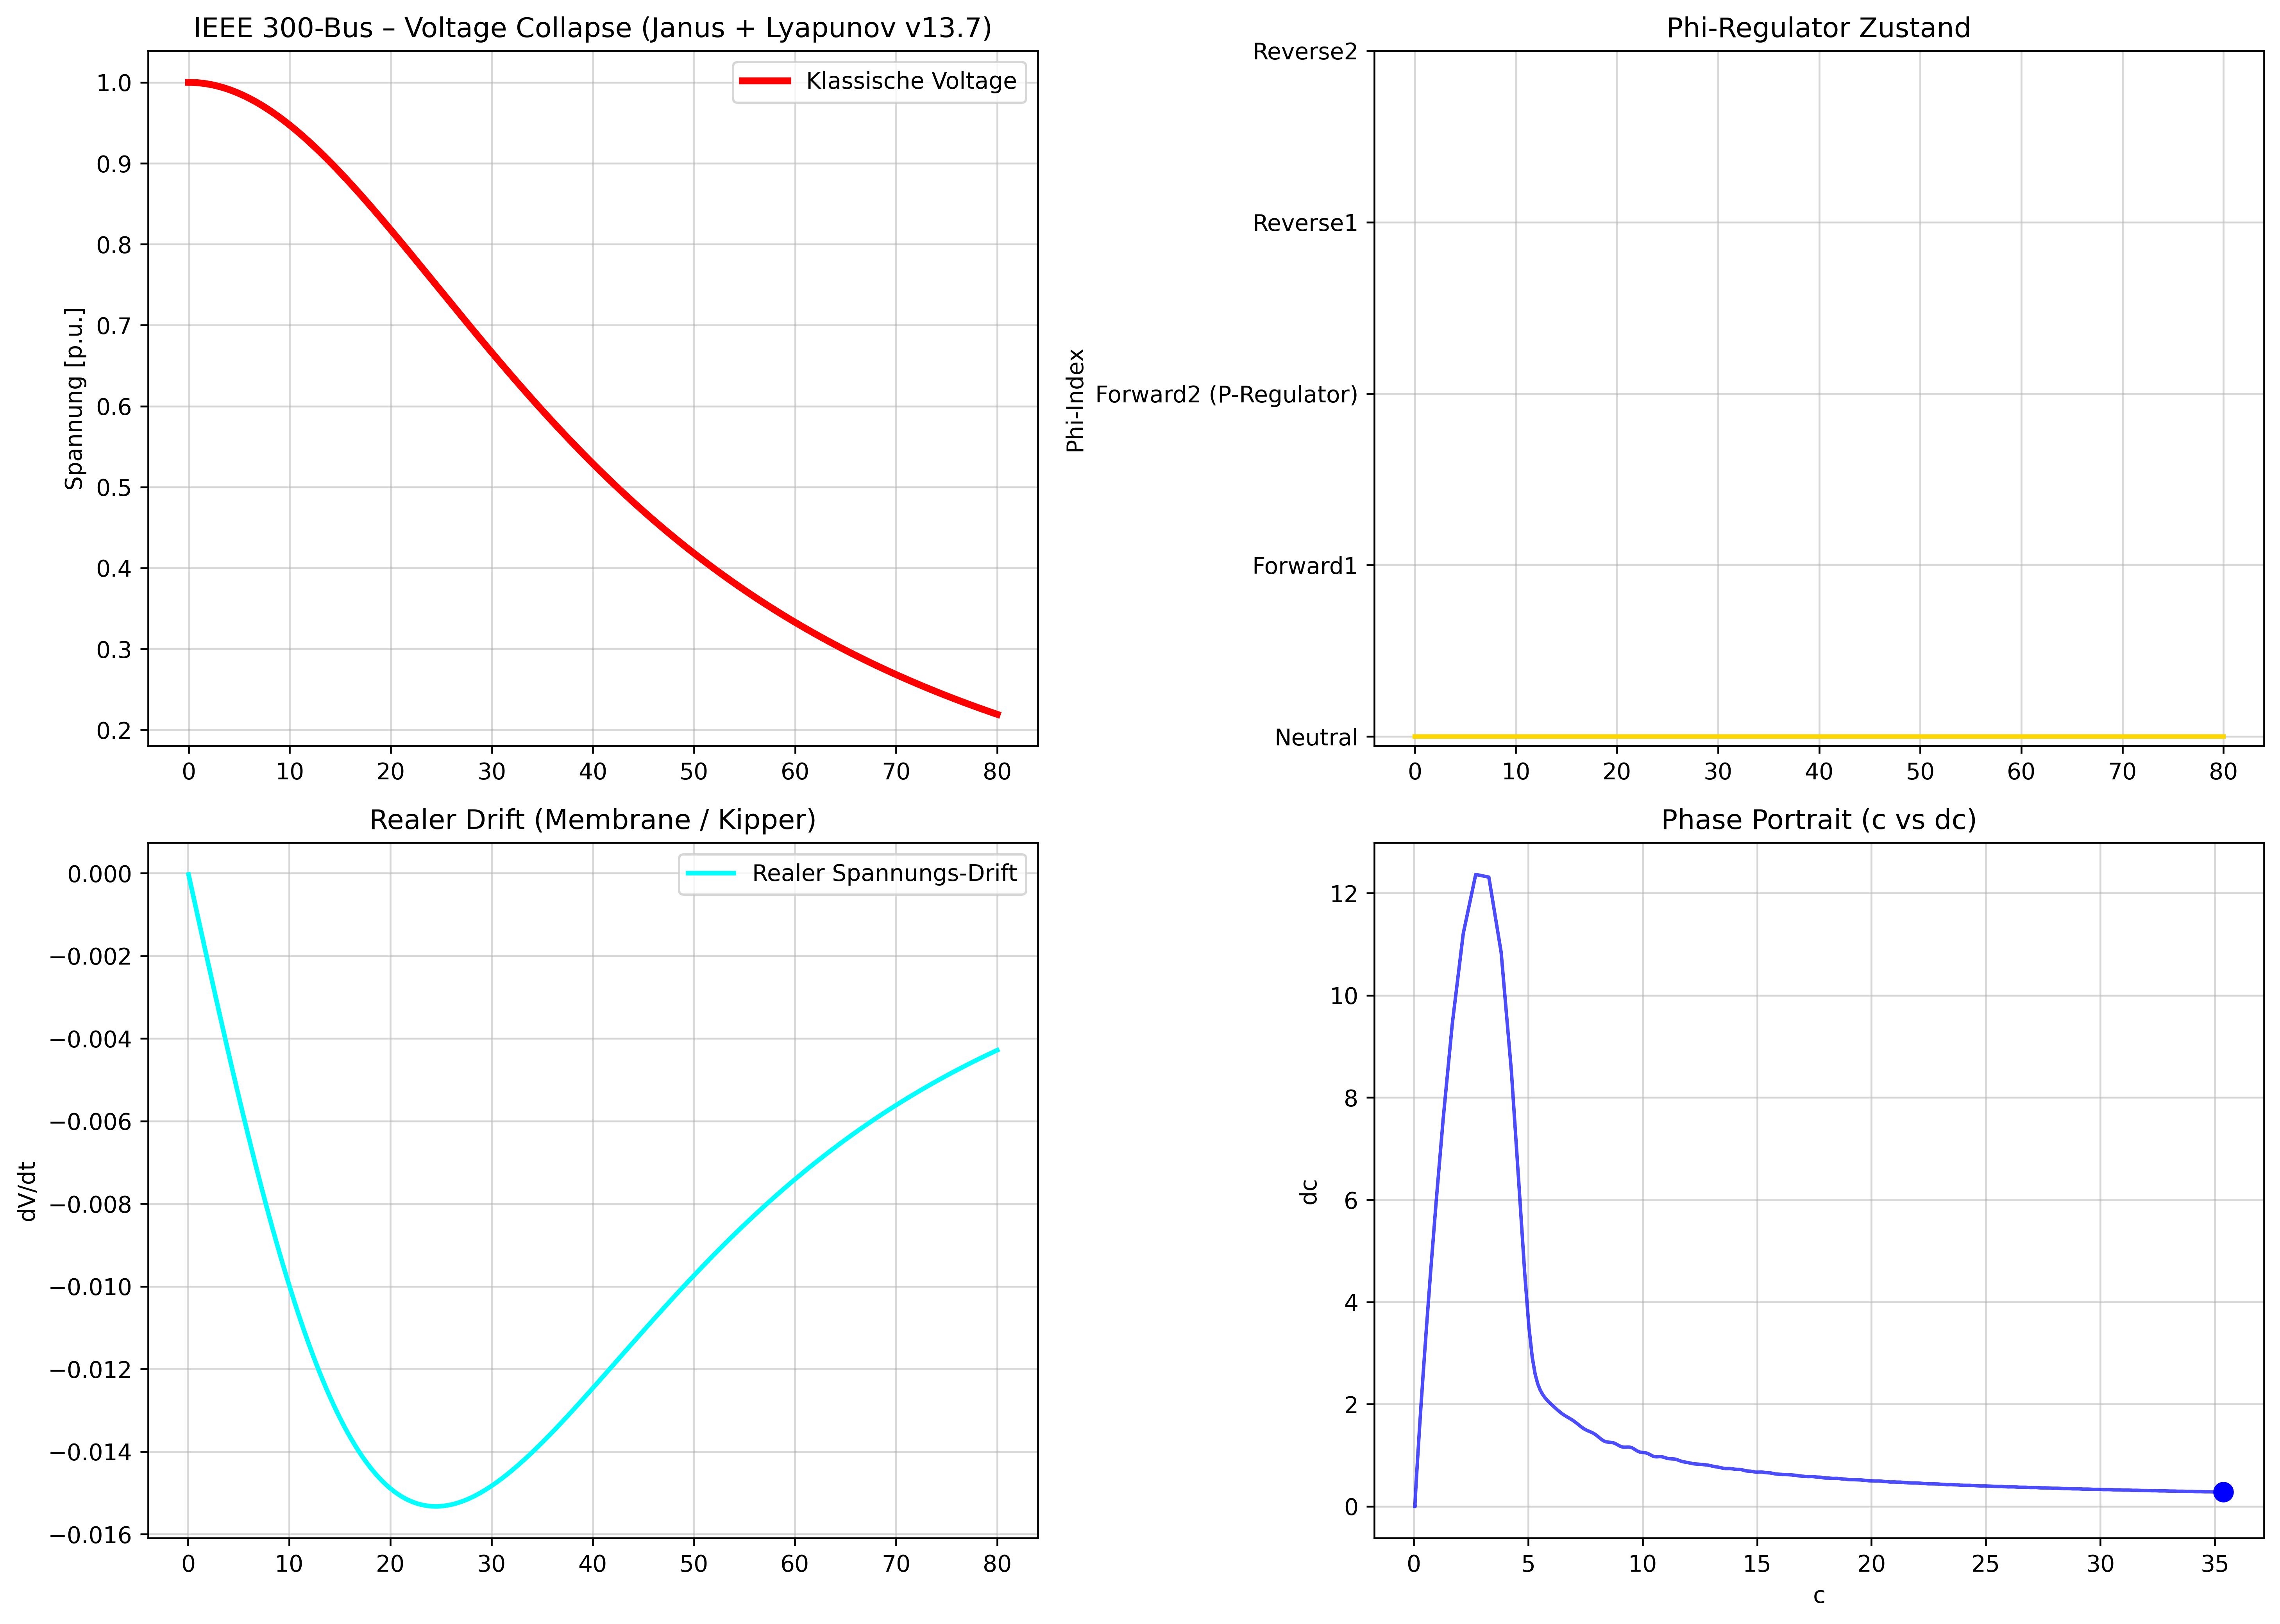

Here is the Python script that generated this plot:
import numpy as np
import matplotlib.pyplot as plt
from scipy.integrate import solve_ivp
import pandapower as pp
import pandapower.networks as pn

PHI_NAMES = ["Neutral", "Forward1", "Forward2 (P-Regulator)", "Reverse1", "Reverse2"]

# === Sehr aggressiver Trigger für Test ===
ALPHA_FLOW = 0.95
BETA_SWIRL = 0.65
GAMMA_MEMORY = 0.40
DELTA_RESONANCE = 0.25
Q = 1.62
JANU_STRENGTH = 1.5
KAPPA_L = 1.1
WINDING_THRESHOLD = 1.2       # sehr niedrig

SIGMA = 10.0
RHO = 28.0
BETA = 8.0 / 3.0
OMEGA = 2 * np.pi * 0.52

def nexah_lorenz_ode(t, x):
    c, dc, phi_idx = x
    phi = np.clip(int(round(phi_idx)), 0, 4)
    
    f_field = SIGMA * (dc - c) + RHO * c * (1 - phi)
    f_vdp = BETA * dc * (1 - c**2)
    f_kuramoto = sum((1 + Q) * np.sin(2 * np.pi * (phi - i) / 5) for i in range(5))
    f_compass = 0.25 * np.sin(OMEGA * t + phi * 0.25) * np.cos(OMEGA * t + phi * 0.25 * 1.618)
    
    f_iota = 0.35 * np.sin(2 * np.pi * (t - 36) / 19)
    
    f_janus = JANU_STRENGTH * (np.cos(OMEGA * t + phi * 0.25) - np.sin(OMEGA * t + phi * 0.25)) * np.sign(dc)
    
    L_t = KAPPA_L * abs(dc)
    f_lyapunov = L_t * (np.sin(2 * np.pi * (4/3) * t) + np.sin(2 * np.pi * (3/2) * t))
    
    I_phi = 1.0 if phi < 3 else 0.15 + 0.85 * np.tanh((phi - 1.85) * 5.8)
    slow_start = min(1.0, t / 4.0)
    contraction = 0.92 if t < 36 else 0.68
    
    d_dc = (ALPHA_FLOW * f_field 
            + BETA_SWIRL * f_vdp 
            + GAMMA_MEMORY * f_kuramoto 
            + DELTA_RESONANCE * f_compass 
            + f_iota 
            + f_janus 
            + f_lyapunov) * I_phi * slow_start * contraction
    
    d_phi = 0.0
    if t > 8.0 and abs(dc) > WINDING_THRESHOLD:
        d_phi = 32.0 + 22.0 * (phi == 2)   # sehr starker Boost
    
    return [dc * contraction, d_dc, d_phi]

# ====================== Simulation ======================
print("🚀 Lade IEEE 300-Bus Netz... (v13.7 Janus + Lyapunov – sehr aggressiver Trigger)")
net = pn.case300()

t_eval = np.linspace(0, 80, 1600)
x0 = [0.05, 0.0, 0]

sol = solve_ivp(nexah_lorenz_ode, (0, 80), x0, t_eval=t_eval, method='RK45', rtol=1e-6, max_step=0.05)

t = sol.t
c = sol.y[0]
dc = sol.y[1]
phi_idx = np.round(sol.y[2]).astype(int).clip(0, 4)

voltage_classic = 1.0 / (1.0 + 1.15 * (0.022 * t)**2)

switch_time = None
for i in range(1, len(phi_idx)):
    if phi_idx[i] > 0 and phi_idx[i-1] == 0:
        switch_time = t[i]
        break

lead_time = 80 - switch_time if switch_time is not None else None

print(f"✅ Phi-Split bei t = {switch_time:.2f} s" if switch_time else "❌ Kein Phi-Split getriggert")
if lead_time:
    print(f"   → Vorsprung gegenüber klassischem Collapse: {lead_time:.1f} s")

# ====================== Plot ======================
fig = plt.figure(figsize=(14, 10))

ax1 = fig.add_subplot(2, 2, 1)
ax1.plot(t, voltage_classic, 'r', lw=3, label="Klassische Voltage")
if switch_time:
    ax1.axvline(x=switch_time, color='purple', linestyle='--', lw=3.5, label=f'Phi-Split t={switch_time:.2f}')
ax1.set_title("IEEE 300-Bus – Voltage Collapse (Janus + Lyapunov v13.7)")
ax1.set_ylabel("Spannung [p.u.]")
ax1.grid(True, alpha=0.5)
ax1.legend()

ax2 = fig.add_subplot(2, 2, 2)
ax2.plot(t, phi_idx, 'gold', lw=2, drawstyle='steps-post')
ax2.set_title("Phi-Regulator Zustand")
ax2.set_ylabel("Phi-Index")
ax2.set_yticks(range(5))
ax2.set_yticklabels(PHI_NAMES)
ax2.grid(True, alpha=0.5)

ax3 = fig.add_subplot(2, 2, 3)
drift = np.diff(voltage_classic) / np.diff(t)
ax3.plot(t[1:], drift, 'cyan', lw=2, label="Realer Spannungs-Drift")
ax3.set_title("Realer Drift (Membrane / Kipper)")
ax3.set_ylabel("dV/dt")
ax3.grid(True, alpha=0.5)
ax3.legend()

ax4 = fig.add_subplot(2, 2, 4)
ax4.plot(c, dc, 'b-', lw=1.5, alpha=0.7)
ax4.plot(c[-1], dc[-1], 'bo', markersize=8)
ax4.set_title("Phase Portrait (c vs dc)")
ax4.set_xlabel("c")
ax4.set_ylabel("dc")
ax4.grid(True, alpha=0.5)

plt.tight_layout()
plt.savefig("ieee300_real_tunable_v13.7_janus_lyapunov.png", dpi=420, bbox_inches='tight')
print("\n📸 Plot gespeichert als: ieee300_real_tunable_v13.7_janus_lyapunov.png")
plt.show()
